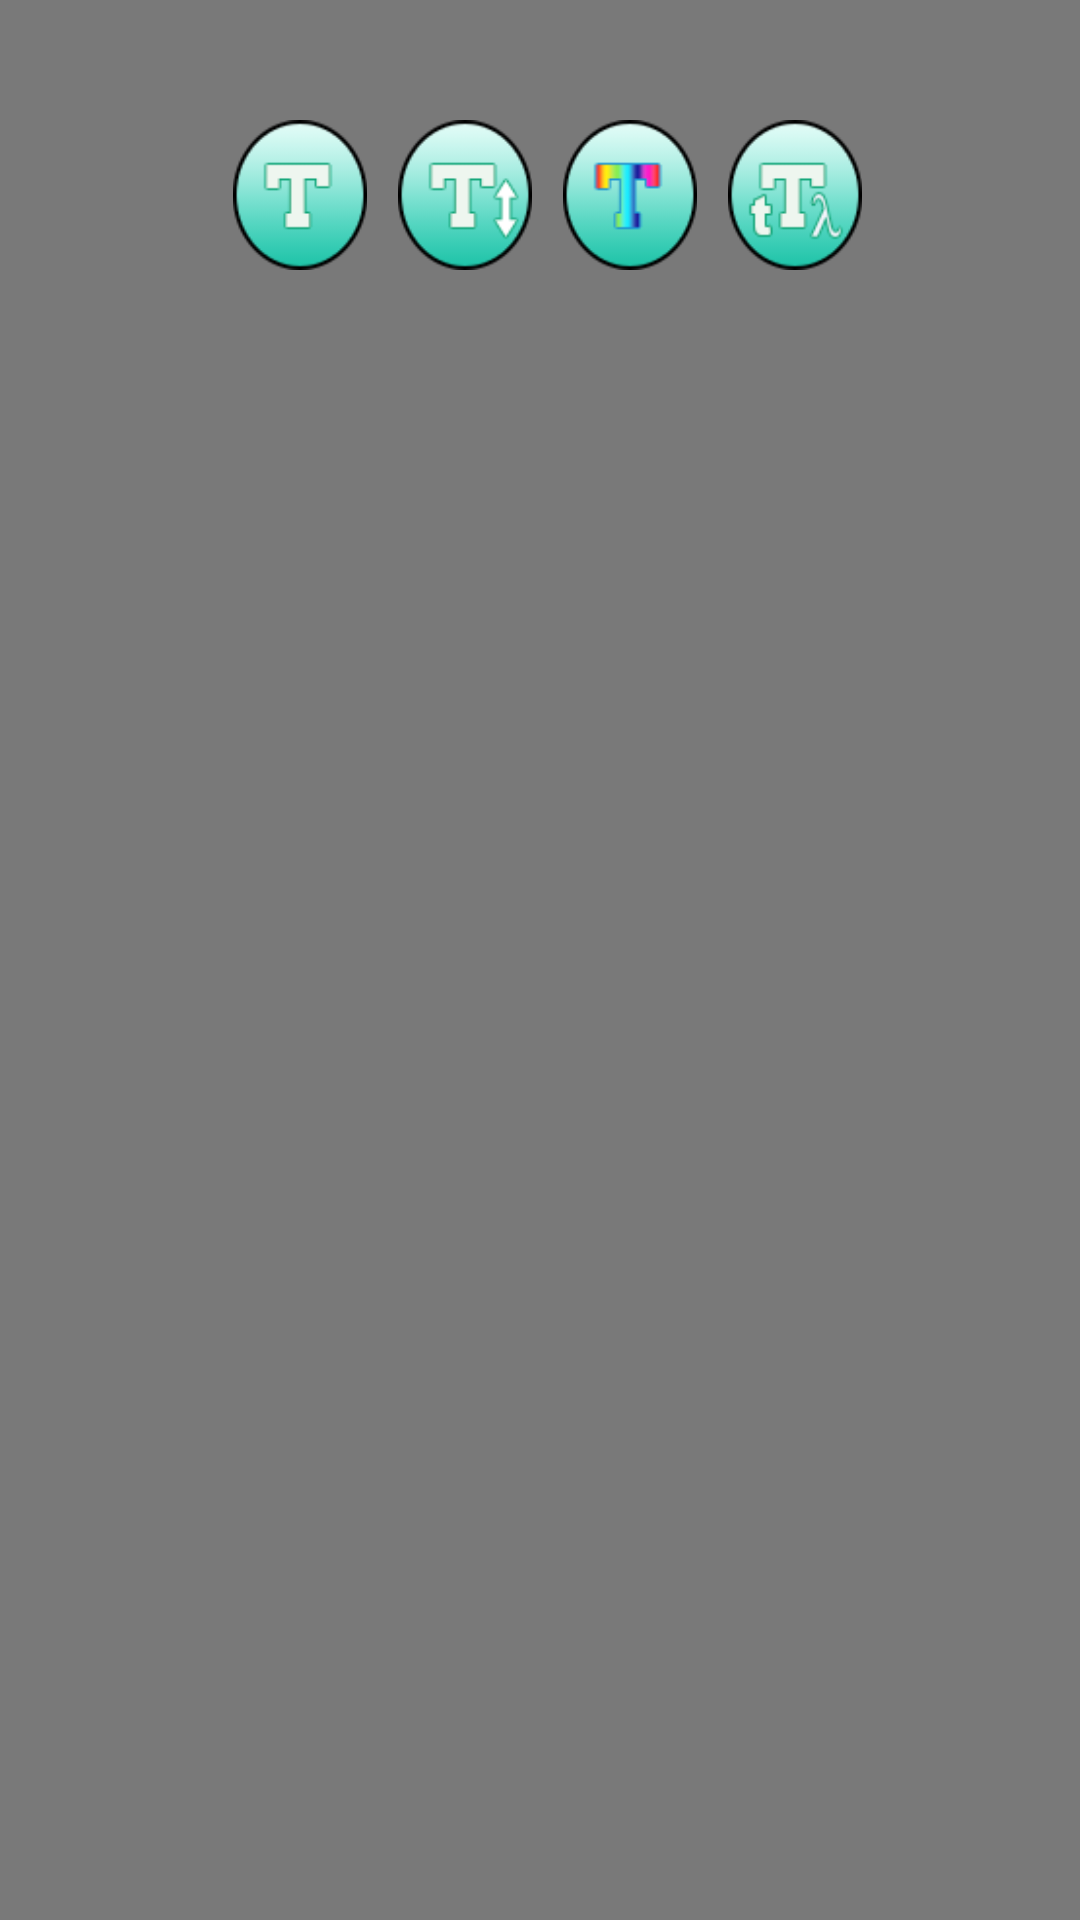

Produce the Android XML layout that renders to this screen, including the resource entries it uses.
<!-- AndroidManifest.xml: application theme AppTheme -->
<!-- res/layout/custom_arabman.xml -->
<?xml version="1.0" encoding="utf-8"?>
<RelativeLayout xmlns:android="http://schemas.android.com/apk/res/android"
    android:layout_width="fill_parent"
    android:layout_height="wrap_content"
    android:layout_margin="10dp"
    android:padding="10dp"
    android:background="#83000000">

    <RelativeLayout
        android:id="@+id/relativeLayout1"
        android:layout_width="match_parent"
        android:layout_height="wrap_content"
        android:gravity="center"
        android:layout_centerHorizontal="true"
        android:layout_marginTop="30dp">

        <ImageView
            android:id="@+id/addtxt"
            android:layout_width="50dp"
            android:layout_height="50dp"
            android:layout_marginLeft="5dp"
            android:src="@drawable/text1" />

        <ImageView
            android:id="@+id/size_arabman"
            android:layout_width="50dp"
            android:layout_height="50dp"
            android:layout_marginLeft="5dp"
            android:layout_toRightOf="@+id/addtxt"
            android:src="@drawable/tsize1" />

        <ImageView
            android:id="@+id/color_arabman"
            android:layout_width="50dp"
            android:layout_height="50dp"
            android:layout_marginLeft="5dp"
            android:layout_toRightOf="@+id/size_arabman"
            android:src="@drawable/tcolor1" />

        <ImageView
            android:id="@+id/style_arabman"
            android:layout_width="50dp"
            android:layout_height="50dp"
            android:layout_marginLeft="5dp"

            android:layout_toRightOf="@+id/color_arabman"
            android:src="@drawable/tstyle1" />
    </RelativeLayout>

    <ImageView
        android:id="@+id/tapply_arabman"
        android:layout_width="@dimen/_70sdp"
        android:layout_height="@dimen/_30sdp"
        android:layout_below="@+id/relativeLayout1"
        android:layout_centerHorizontal="true"
        android:layout_marginTop="50dp"
        android:background="@drawable/apply" />

</RelativeLayout>
<!-- resources referenced by this layout -->
<resources>
  <!-- drawable apply: png bitmap (drawable, 5393 bytes) -->
  <!-- drawable tcolor1: png bitmap (drawable, 5698 bytes) -->
  <!-- drawable text1: png bitmap (drawable, 4989 bytes) -->
  <!-- drawable tsize1: png bitmap (drawable, 5804 bytes) -->
  <!-- drawable tstyle1: png bitmap (drawable, 6440 bytes) -->
  <style name="AppTheme" parent="Theme.AppCompat.Light.DarkActionBar">
          
          <item name="colorPrimary">@color/colorPrimary</item>
          <item name="colorPrimaryDark">@color/colorPrimaryDark</item>
          <item name="colorAccent">@color/colorAccent</item>
          <item name="windowActionBar">true</item>
          <item name="windowNoTitle">true</item>
          <item name="android:windowFullscreen">true</item>
      </style>
  <color name="colorPrimary">#000000</color>
  <color name="colorPrimaryDark">#303F9F</color>
  <color name="colorAccent">#f540e9ff</color>
</resources>
